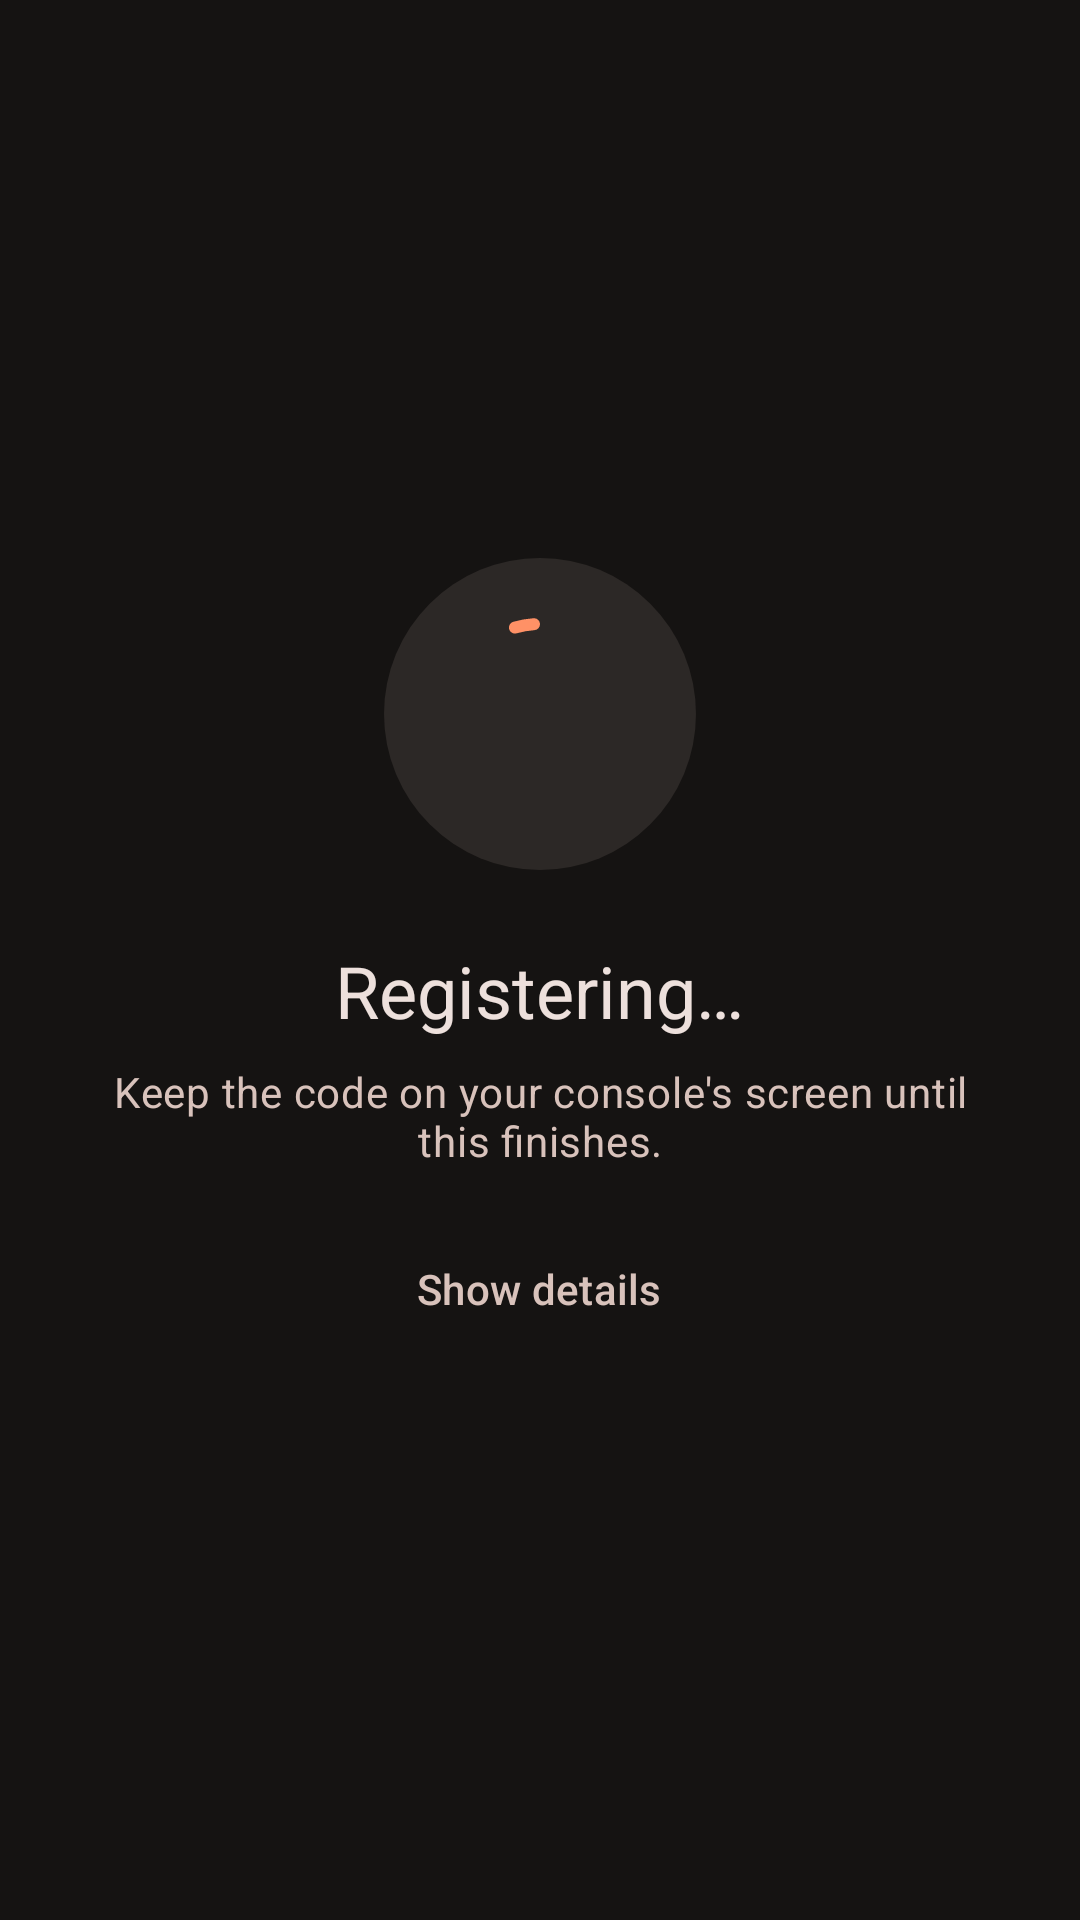

The Android layout XML behind this screen, and the referenced resources:
<!-- AndroidManifest.xml: activity theme MageTheme -->
<!-- res/layout/activity_regist_execute.xml -->
<?xml version="1.0" encoding="utf-8"?>
<ScrollView
    xmlns:android="http://schemas.android.com/apk/res/android"
    xmlns:app="http://schemas.android.com/apk/res-auto"
    android:layout_width="match_parent"
    android:layout_height="match_parent"
    android:fillViewport="true">

    <LinearLayout
        android:layout_width="match_parent"
        android:layout_height="wrap_content"
        android:animateLayoutChanges="true"
        android:gravity="center"
        android:orientation="vertical"
        android:padding="24dp">

        <FrameLayout
            android:layout_width="104dp"
            android:layout_height="104dp"
            android:background="@drawable/empty_icon_background">

            <com.google.android.material.progressindicator.CircularProgressIndicator
                android:id="@+id/progressBar"
                android:layout_width="wrap_content"
                android:layout_height="wrap_content"
                android:layout_gravity="center"
                android:indeterminate="true"
                app:indicatorSize="64dp" />

            <ImageView
                android:id="@+id/resultIconImageView"
                android:layout_width="64dp"
                android:layout_height="64dp"
                android:layout_gravity="center"
                android:importantForAccessibility="no"
                android:visibility="gone" />
        </FrameLayout>

        <TextView
            android:id="@+id/titleTextView"
            android:layout_width="wrap_content"
            android:layout_height="wrap_content"
            android:layout_marginTop="24dp"
            android:gravity="center"
            android:text="@string/regist_running_title"
            android:textAppearance="?attr/textAppearanceHeadlineSmall"
            android:textColor="?attr/colorOnSurface" />

        <TextView
            android:id="@+id/infoTextView"
            android:layout_width="wrap_content"
            android:layout_height="wrap_content"
            android:layout_marginTop="8dp"
            android:gravity="center"
            android:maxWidth="360dp"
            android:text="@string/regist_running_info"
            android:textAppearance="?attr/textAppearanceBodyMedium"
            android:textColor="?attr/colorOnSurfaceVariant" />

        <com.google.android.material.button.MaterialButton
            android:id="@+id/primaryButton"
            android:layout_width="wrap_content"
            android:layout_height="56dp"
            android:layout_marginTop="32dp"
            android:minWidth="260dp"
            android:visibility="gone" />

        <com.google.android.material.button.MaterialButton
            android:id="@+id/secondaryButton"
            style="@style/Widget.Material3.Button.TextButton"
            android:layout_width="wrap_content"
            android:layout_height="wrap_content"
            android:layout_marginTop="8dp"
            android:visibility="gone" />

        <com.google.android.material.button.MaterialButton
            android:id="@+id/detailsButton"
            style="@style/Widget.Material3.Button.TextButton"
            android:layout_width="wrap_content"
            android:layout_height="wrap_content"
            android:layout_marginTop="16dp"
            android:text="@string/action_show_details"
            android:textColor="?attr/colorOnSurfaceVariant" />

        <LinearLayout
            android:id="@+id/detailsLayout"
            android:layout_width="match_parent"
            android:maxWidth="600dp"
            android:layout_height="wrap_content"
            android:orientation="vertical"
            android:visibility="gone">

            <TextView
                android:id="@+id/logTextView"
                android:layout_width="match_parent"
                android:layout_height="200dp"
                android:background="@color/md_surface_container_lowest"
                android:fontFamily="monospace"
                android:padding="8dp"
                android:scrollbars="vertical"
                android:scrollHorizontally="true"
                android:textColor="?attr/colorOnSurfaceVariant"
                android:textSize="11sp" />

            <com.google.android.material.button.MaterialButton
                android:id="@+id/shareLogButton"
                style="@style/Widget.Material3.Button.TextButton.Icon"
                android:layout_width="wrap_content"
                android:layout_height="wrap_content"
                android:layout_gravity="end"
                android:text="@string/action_share_log"
                app:icon="@drawable/ic_share" />
        </LinearLayout>
    </LinearLayout>
</ScrollView>
<!-- resources referenced by this layout -->
<resources>
  <color name="md_surface_container_lowest">#100D0C</color>
  <!-- drawable empty_icon_background (drawable) -->
  <?xml version="1.0" encoding="utf-8"?>
  <shape xmlns:android="http://schemas.android.com/apk/res/android" android:shape="oval">
      <solid android:color="@color/md_surface_container_high" />
  </shape>
  <string name="action_share_log">Share Log</string>
  <string name="action_show_details">Show details</string>
  <string name="regist_running_info">Keep the code on your console\'s screen until this finishes.</string>
  <string name="regist_running_title">Registering…</string>
  <style name="MageTheme" parent="AppTheme">
          <item name="textInputStyle">@style/MageTheme.TextInputStyle</item>
          <item name="textAppearanceHeadline1">@style/MageTheme.TextAppearanceHeadline1</item>
      </style>
  <color name="md_surface_container_high">#2C2826</color>
  <style name="MageTheme.TextInputStyle" parent="Widget.Material3.TextInputLayout.OutlinedBox" />
  <style name="MageTheme.TextAppearanceHeadline1" parent="TextAppearance.Material3.DisplaySmall">
          <item name="android:textColor">?attr/colorOnSurface</item>
      </style>
  <color name="md_primary">#FF9166</color>
  <color name="md_on_primary">#3D1203</color>
  <color name="md_primary_container">#6E2A12</color>
  <color name="md_on_primary_container">#FFDBCF</color>
  <color name="md_inverse_primary">#9C4323</color>
  <color name="md_secondary">#F4C06C</color>
  <color name="md_on_secondary">#402D00</color>
  <color name="md_secondary_container">#433730</color>
  <color name="md_on_secondary_container">#FFE3C7</color>
  <color name="md_tertiary">#9FD49B</color>
  <color name="md_on_tertiary">#0B390F</color>
  <color name="md_tertiary_container">#245024</color>
  <color name="md_on_tertiary_container">#BBF0B5</color>
  <color name="md_error">#FFB4AB</color>
  <color name="md_on_error">#690005</color>
  <color name="md_error_container">#93000A</color>
  <color name="md_on_error_container">#FFDAD6</color>
  <color name="md_background">#151312</color>
  <color name="md_on_surface">#EDE0DC</color>
  <color name="md_surface">#151312</color>
  <color name="md_surface_variant">#53433F</color>
  <color name="md_on_surface_variant">#D8C2BB</color>
  <color name="md_surface_container_low">#1D1A18</color>
  <color name="md_surface_container">#221E1C</color>
  <color name="md_surface_container_highest">#373230</color>
  <color name="md_inverse_surface">#EDE0DC</color>
  <color name="md_inverse_on_surface">#362F2D</color>
  <color name="md_outline">#A08C86</color>
  <color name="md_outline_variant">#53433F</color>
</resources>
